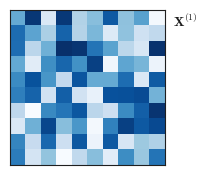
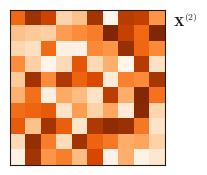
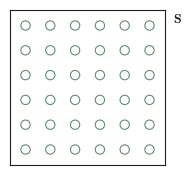
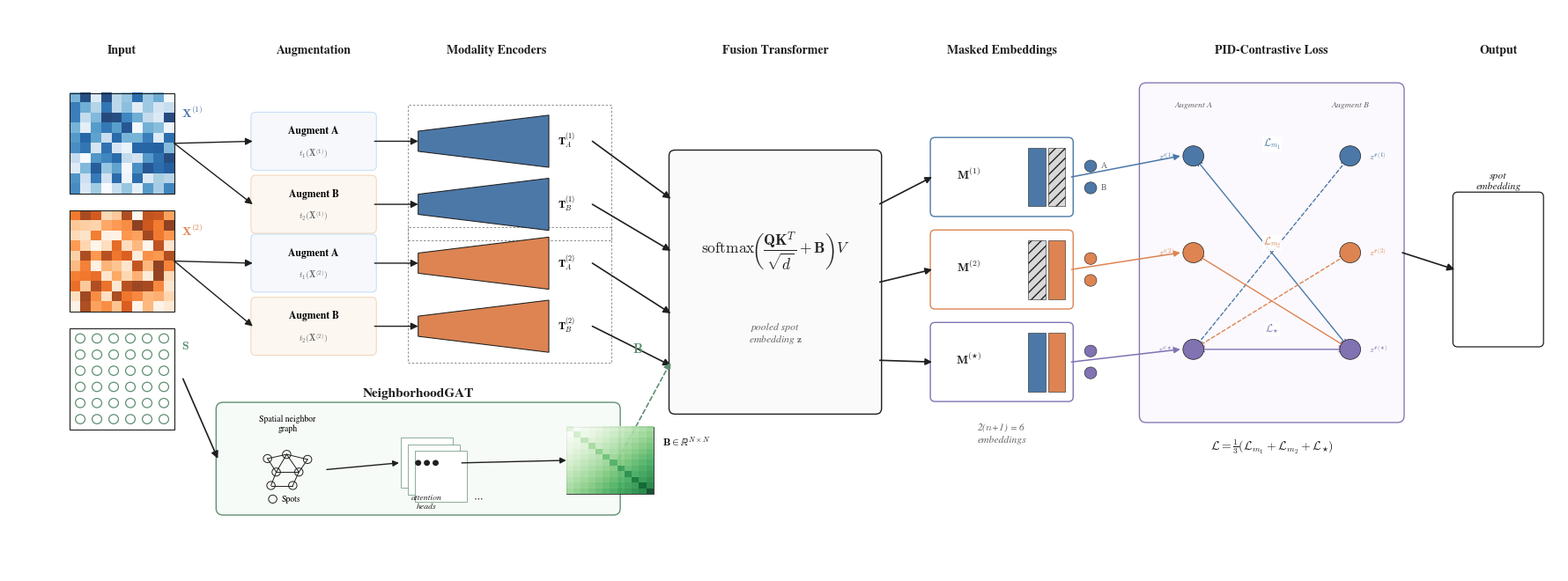

The matplotlib source for these figures, in order:
"""
MELON Fig. 1 — framework schematic (matches hand-drawn sketch).

Layout:
  [1 Input]  [2 Augment A/B]  [3 Shared encoders]  -->  [5 Fusion Transformer]
      -->  [6 Masked views M1/M2/Mstar]  -->  [7 PID contrastive loss]  -->  [8 Output]
                                             ^
                                  [4 NeighborhoodGAT] (above, dashed B arrow down)

  Numbered stage ladder along the bottom: 1 -> 2 -> 3 -> 5 -> 6 -> 7 -> 8
  with section refs (§3.3, §3.4, §3.5).

Run:
    python make_framework_fig.py
"""

import matplotlib.pyplot as plt
import matplotlib.patches as mpatches
from matplotlib.patches import (FancyBboxPatch, FancyArrowPatch, Circle,
                                Rectangle, Polygon, Ellipse)
from matplotlib.colors import ListedColormap
import numpy as np

# ---------- palette ----------
C_MOD1   = "#4c78a8"   # modality 1 (blue)
C_MOD2   = "#dd8452"   # modality 2 (orange)
C_SPAT   = "#5f8f71"   # spatial / GAT (green)
C_JOINT  = "#8172b2"   # joint view (violet)
C_GRAY   = "#f1f1f1"
C_EDGE   = "#1f1f1f"
C_MUTED  = "#666666"
C_VIEWA  = "#f6f8fc"
C_VIEWB  = "#fcf7f1"
C_PID    = "#fbf9fd"
C_GATBG  = "#f7fbf8"
C_FUSBG  = "#fafafa"

FS_T  = 11
FS_L  = 10
FS_S  = 8.4
FS_XS = 7.0

plt.rcParams.update({
    "font.family": "serif",
    "font.serif": ["Times New Roman", "Times", "Nimbus Roman", "DejaVu Serif"],
    "font.size": FS_L,
    "mathtext.fontset": "cm",
    "axes.linewidth": 0.7,
    "pdf.fonttype": 42,
    "ps.fonttype": 42,
    "savefig.facecolor": "white",
})


def export_input_panel(data, cmap, label, stem):
    panel_fig = plt.figure(figsize=(1.55, 1.55))
    panel_ax = panel_fig.add_axes([0, 0, 1, 1])
    panel_ax.imshow(data, cmap=cmap, aspect="equal", interpolation="nearest")
    panel_ax.set_xticks([])
    panel_ax.set_yticks([])
    for spine in panel_ax.spines.values():
        spine.set_color(C_EDGE)
        spine.set_linewidth(0.8)
    panel_ax.text(
        1.05, 0.98, label,
        transform=panel_ax.transAxes,
        color=C_EDGE,
        fontsize=FS_L,
        fontweight="bold",
        ha="left",
        va="top",
    )
    panel_fig.savefig(f"{stem}.png", bbox_inches="tight", pad_inches=0.02, dpi=220)
    panel_fig.savefig(f"{stem}.svg", bbox_inches="tight", pad_inches=0.02)
    plt.close(panel_fig)


def export_spatial_panel(stem):
    panel_fig = plt.figure(figsize=(1.55, 1.55))
    panel_ax = panel_fig.add_axes([0, 0, 1, 1])
    panel_ax.set_xlim(0, 12)
    panel_ax.set_ylim(0, 12)
    panel_ax.set_aspect("equal")
    panel_ax.set_xticks([])
    panel_ax.set_yticks([])
    panel_ax.set_facecolor("white")
    for spine in panel_ax.spines.values():
        spine.set_color(C_EDGE)
        spine.set_linewidth(0.8)

    n_grid = 6
    margin = 1.2
    coords = np.linspace(margin, 12 - margin, n_grid)
    for i in coords:
        for j in coords:
            panel_ax.add_patch(Circle((i, j), 0.36, fc="white", ec=C_SPAT, lw=0.8))

    panel_ax.text(
        1.05, 0.98, r"$\mathbf{S}$",
        transform=panel_ax.transAxes,
        color=C_EDGE,
        fontsize=FS_L,
        fontweight="bold",
        ha="left",
        va="top",
    )
    panel_fig.savefig(f"{stem}.png", bbox_inches="tight", pad_inches=0.02, dpi=220)
    panel_fig.savefig(f"{stem}.svg", bbox_inches="tight", pad_inches=0.02)
    plt.close(panel_fig)


# ---------- canvas ----------
fig = plt.figure(figsize=(17.6, 6.4))
ax = fig.add_axes([0, 0, 1, 1])
ax.set_xlim(0, 178)
ax.set_ylim(21, 88)
ax.axis("off")


# ---------- helpers ----------
def rbox(x, y, w, h, fc="white", ec=C_EDGE, lw=0.9, rounding=0.55, ls="-"):
    p = FancyBboxPatch((x, y), w, h,
                       boxstyle=f"round,pad=0.2,rounding_size={rounding}",
                       fc=fc, ec=ec, lw=lw, linestyle=ls)
    ax.add_patch(p)
    return p


def arrow(x1, y1, x2, y2, color=C_EDGE, lw=1.0, style="-|>", ls="-",
          mscale=12):
    a = FancyArrowPatch((x1, y1), (x2, y2),
                        arrowstyle=style, mutation_scale=mscale,
                        color=color, lw=lw, linestyle=ls,
                        shrinkA=0, shrinkB=0)
    ax.add_patch(a)


def txt(x, y, s, **kw):
    kw.setdefault("ha", "center")
    kw.setdefault("va", "center")
    kw.setdefault("fontsize", FS_L)
    kw.setdefault("color", C_EDGE)
    ax.text(x, y, s, **kw)


# =================================================================
# (1) INPUT — two square heatmaps + a square coordinate grid
# =================================================================
input_cx = 13

# Heatmap X^(1) (blue)
hm1_x, hm1_y, hm1_s = input_cx - 6, 66, 12
mod1_data = np.random.default_rng(1).random((10, 10))
ax.imshow(mod1_data, extent=(hm1_x, hm1_x + hm1_s, hm1_y, hm1_y + hm1_s),
          cmap="Blues", aspect="auto", zorder=1, alpha=0.88)
ax.add_patch(Rectangle((hm1_x, hm1_y), hm1_s, hm1_s,
                       fc="none", ec=C_EDGE, lw=0.8))
ax.text(hm1_x + hm1_s + 0.8, hm1_y + hm1_s - 1.5,
        r"$\mathbf{X}^{(1)}$", color=C_MOD1, fontsize=FS_L,
        weight="bold", va="top", ha="left")

# Heatmap X^(2) (orange)
hm2_x, hm2_y, hm2_s = input_cx - 6, 52, 12
mod2_data = np.random.default_rng(7).random((10, 10))
ax.imshow(mod2_data, extent=(hm2_x, hm2_x + hm2_s, hm2_y, hm2_y + hm2_s),
          cmap="Oranges", aspect="auto", zorder=1, alpha=0.88)
ax.add_patch(Rectangle((hm2_x, hm2_y), hm2_s, hm2_s,
                       fc="none", ec=C_EDGE, lw=0.8))
ax.text(hm2_x + hm2_s + 0.8, hm2_y + hm2_s - 1.5,
        r"$\mathbf{X}^{(2)}$", color=C_MOD2, fontsize=FS_L,
        weight="bold", va="top", ha="left")

# Coordinate grid S — uniformly distributed hollow green circles
sg_x, sg_y, sg_s = input_cx - 6, 38, 12
ax.add_patch(Rectangle((sg_x, sg_y), sg_s, sg_s,
                       fc="white", ec=C_EDGE, lw=0.8))
n_grid = 6
margin = 1.2
coords = np.linspace(margin, sg_s - margin, n_grid)
for i in coords:
    for j in coords:
        ax.add_patch(Circle((sg_x + i, sg_y + j), 0.55,
                            fc="white", ec=C_SPAT, lw=0.9, zorder=5))
ax.text(sg_x + sg_s + 0.8, sg_y + sg_s - 1.5,
        r"$\mathbf{S}$", color=C_SPAT, fontsize=FS_L,
        weight="bold", va="top", ha="left")

# =================================================================
# (2) AUGMENTATION — 4 boxes: (Augment A, Augment B) x (X^(1), X^(2))
# =================================================================
# Two pairs of boxes: the top pair augments X^(1), the bottom pair augments X^(2)
aug_w, aug_h = 14, 6.5
# top pair (X^(1))
augA1_y, augB1_y = 69.0, 61.5
# bottom pair (X^(2))
augA2_y, augB2_y = 54.5, 47.0
aug_x = 28

def aug_box(y, title, formula, face, edge):
    rbox(aug_x, y, aug_w, aug_h, fc=face, ec=edge, lw=0.8)
    ax.text(aug_x + aug_w / 2, y + aug_h * 0.68, title,
            fontsize=FS_S, weight="bold", ha="center", va="center")
    ax.text(aug_x + aug_w / 2, y + aug_h * 0.28, formula,
            fontsize=FS_XS, color=C_MUTED, ha="center", va="center",
            style="italic")

aug_box(augA1_y, "Augment A", r"$t_1(\mathbf{X}^{(1)})$", C_VIEWA, "#c9dff5")
aug_box(augB1_y, "Augment B", r"$t_2(\mathbf{X}^{(1)})$", C_VIEWB, "#f3d8bd")
aug_box(augA2_y, "Augment A", r"$t_1(\mathbf{X}^{(2)})$", C_VIEWA, "#c9dff5")
aug_box(augB2_y, "Augment B", r"$t_2(\mathbf{X}^{(2)})$", C_VIEWB, "#f3d8bd")

# arrows: X^(1) center (~13, 72) -> Augment A (top) and Augment B (second)
x1_src_x, x1_src_y = 19, 72
x2_src_x, x2_src_y = 19, 58

arrow(x1_src_x, x1_src_y, aug_x, augA1_y + aug_h/2)
arrow(x1_src_x, x1_src_y, aug_x, augB1_y + aug_h/2)
arrow(x2_src_x, x2_src_y, aug_x, augA2_y + aug_h/2)
arrow(x2_src_x, x2_src_y, aug_x, augB2_y + aug_h/2)


# =================================================================
# (3) MODALITY ENCODERS — 4 trapezoids, narrow left -> wide right,
#     one per augmentation block (reflecting shared weights per modality)
# =================================================================
enc_x_left = 47
enc_x_right = 62
enc_h_left = 2.4   # narrow side (input)
enc_h_right = 6.2  # wide side (output)

def trapezoid(cy, face, label_T=None):
    pts = np.array([
        [enc_x_left,  cy + enc_h_left / 2],
        [enc_x_right, cy + enc_h_right / 2],
        [enc_x_right, cy - enc_h_right / 2],
        [enc_x_left,  cy - enc_h_left / 2],
    ])
    ax.add_patch(Polygon(pts, closed=True, fc=face, ec=C_EDGE, lw=0.75,
                         zorder=2))
    if label_T:
        ax.text(enc_x_right + 1.0, cy, label_T, fontsize=FS_S,
                va="center", ha="left", weight="bold")

# Trapezoid centers aligned with each augmentation block's mid-y
t_y_A1 = augA1_y + aug_h / 2
t_y_B1 = augB1_y + aug_h / 2
t_y_A2 = augA2_y + aug_h / 2
t_y_B2 = augB2_y + aug_h / 2

trapezoid(t_y_A1, C_MOD1, label_T=r"$\mathbf{T}^{(1)}_A$")
trapezoid(t_y_B1, C_MOD1, label_T=r"$\mathbf{T}^{(1)}_B$")
trapezoid(t_y_A2, C_MOD2, label_T=r"$\mathbf{T}^{(2)}_A$")
trapezoid(t_y_B2, C_MOD2, label_T=r"$\mathbf{T}^{(2)}_B$")

# shared-weights dotted frames: group the two X^(1) trapezoids, and the two X^(2)
def shared_frame(y_top, y_bot, label):
    pad = 1.2
    rect = Rectangle((enc_x_left - pad, y_bot - enc_h_right/2 - pad),
                     (enc_x_right - enc_x_left) + 2 * pad + 6,
                     (y_top - y_bot) + enc_h_right + 2 * pad,
                     fc="none", ec="#8c8c8c", lw=0.7, linestyle=(0, (2.5, 2)))
    ax.add_patch(rect)

shared_frame(t_y_A1, t_y_B1, "shared $f_{m_1}$")
shared_frame(t_y_A2, t_y_B2, "shared $f_{m_2}$")


# arrows from each augmentation box -> its trapezoid (narrow left edge)
arrow(aug_x + aug_w, t_y_A1, enc_x_left, t_y_A1)
arrow(aug_x + aug_w, t_y_B1, enc_x_left, t_y_B1)
arrow(aug_x + aug_w, t_y_A2, enc_x_left, t_y_A2)
arrow(aug_x + aug_w, t_y_B2, enc_x_left, t_y_B2)


# =================================================================
# (4) NeighborhoodGAT — placed inline between S and Fusion (below the
#     augmentation + encoder row)
# =================================================================
gat_x, gat_y, gat_w, gat_h = 24, 28, 46, 13
rbox(gat_x, gat_y, gat_w, gat_h, fc=C_GATBG, ec=C_SPAT, lw=1.0, rounding=0.8)
txt(gat_x + gat_w/2, gat_y + gat_h + 1.2, "NeighborhoodGAT",
    fontsize=FS_T, weight="bold", color=C_EDGE)

# "Spatial neighbor graph" panel (left inside GAT box)
sng_cx = gat_x + 8
# title inside the top of GAT box
ax.text(sng_cx, gat_y + gat_h - 1.3, "Spatial neighbor\ngraph",
        ha="center", va="top", fontsize=FS_XS)
# white inner panel (square-ish)
sng_w, sng_h = 9, 7.0
sng_left = sng_cx - sng_w / 2
sng_bottom = gat_y + 0.8
# graph region (upper 70% of the panel)
g_cy = sng_bottom + sng_h * 0.63
node_pos = [
    (sng_cx - 2.3, g_cy + 1.3),
    (sng_cx - 0.1, g_cy + 1.8),
    (sng_cx + 2.3, g_cy + 1.2),
    (sng_cx - 1.3, g_cy - 0.3),
    (sng_cx + 1.3, g_cy - 0.3),
    (sng_cx - 1.9, g_cy - 1.9),
    (sng_cx + 0.6, g_cy - 1.9),
]
edges = [(0, 1), (1, 2), (0, 3), (1, 3), (1, 4), (2, 4),
         (3, 4), (3, 5), (4, 6), (5, 6)]
for (a, b) in edges:
    ax.plot([node_pos[a][0], node_pos[b][0]],
            [node_pos[a][1], node_pos[b][1]],
            color=C_EDGE, lw=0.7, zorder=2)
for (nx, ny) in node_pos:
    ax.add_patch(Circle((nx, ny), 0.48, fc="none", ec=C_EDGE,
                        lw=0.7, zorder=3))
# "○ Spots" legend at bottom of the panel
leg_y = sng_bottom + 0.9
ax.add_patch(Circle((sng_cx - 1.7, leg_y), 0.48,
                    fc="none", ec=C_EDGE, lw=0.7))
ax.text(sng_cx - 0.7, leg_y, "Spots",
        fontsize=FS_XS, va="center", ha="left")

# attention heads — stacked small cards
hx, hy = gat_x + 24, gat_y + 6
for i in range(3):
    ax.add_patch(Rectangle((hx - 3 + i * 0.8, hy - 3 - i * 0.8),
                           6, 6, fc="white", ec=C_SPAT, lw=0.5))
# dots inside top card indicating heads
for d in range(3):
    ax.add_patch(Circle((hx - 1 + d * 1, hy), 0.35,
                        fc=C_EDGE, ec="none"))
txt(hx, gat_y + 1.3, "attention\nheads", fontsize=FS_XS, style="italic")
ax.text(hx + 5.3, hy - 4.5, "$\\cdots$", fontsize=FS_S, color=C_EDGE)

# arrow between spatial neighbor graph panel -> attention heads
arrow(sng_left + sng_w, g_cy, hx - 3.2, hy, lw=1.0, mscale=10)

# B heatmap (viridis)
bx, by, bw, bh = gat_x + 40, gat_y + 2.3, 10, 8
Bmat = np.add.outer(np.linspace(0, 1, 12), np.linspace(0, 1, 12))
Bmat += 0.4 * np.eye(12)
ax.imshow(Bmat, extent=(bx, bx + bw, by, by + bh),
          cmap="Greens", aspect="auto", zorder=2, alpha=0.92)
# frame
ax.add_patch(Rectangle((bx, by), bw, bh, fc="none", ec=C_EDGE, lw=0.6))
ax.text(bx + bw + 1, by + bh - 1,
        r"$\mathbf{B} \in \mathbb{R}^{N\times N}$",
        fontsize=FS_S, va="top", ha="left")

# arrow heads -> B
arrow(hx + 4, hy, bx, by + bh/2, lw=1.0, mscale=10)

# arrow from the S coordinate grid into the GAT box
arrow(20, 44, gat_x, gat_y + gat_h/2, lw=1.2)

# dashed green arrow from GAT down into fusion (drawn later to land on fusion top)


# =================================================================
# (5) FUSION TRANSFORMER — big hero box
# =================================================================
fx, fy, fw, fh = 76, 40, 24, 31
rbox(fx, fy, fw, fh, fc=C_FUSBG, ec=C_EDGE, lw=1.0, rounding=0.7)


# attention equation
ax.text(fx + fw/2, fy + fh * 0.62,
        r"$\mathrm{softmax}\!\left(\dfrac{\mathbf{QK}^{T}}{\sqrt{d}} + \mathbf{B}\right) V$",
        ha="center", va="center", fontsize=FS_T + 1.5, color=C_EDGE)

txt(fx + fw/2, fy + fh * 0.30,
    "pooled spot\nembedding $\\mathbf{z}$",
    fontsize=FS_S, style="italic", color=C_MUTED)

# encoder outputs (wide right side of trapezoids) -> fusion transformer
arrow(enc_x_right + 5, t_y_A1, fx, fy + fh * 0.82, lw=1.2)
arrow(enc_x_right + 5, t_y_B1, fx, fy + fh * 0.62, lw=1.2)
arrow(enc_x_right + 5, t_y_A2, fx, fy + fh * 0.38, lw=1.2)
arrow(enc_x_right + 5, t_y_B2, fx, fy + fh * 0.18, lw=1.2)

# GAT B arrow -> fusion bottom-left (dashed green), since GAT now sits
# below/beside the main flow
arrow(gat_x + gat_w, gat_y + gat_h/2, fx, fy + 6,
      color=C_SPAT, lw=1.2, ls=(0, (3, 2)), mscale=12)
ax.text(fx - 3.2, fy + 7.5, r"$\mathbf{B}$",
        color=C_SPAT, fontsize=FS_T, weight="bold",
        ha="right", va="center")


# =================================================================
# (6) MASKED VIEWS  — 3 stacked boxes to the right of fusion
# =================================================================
mx, my_top = 106, 63.5
mw, mh, gap = 16, 9, 2

def msk_token(x, y, w=2.0, h=None):
    """Hatched/dashed black box representing a [MSK] token."""
    if h is None:
        h = mh - 2
    ax.add_patch(Rectangle((x, y), w, h, fc="#d8d8d8", ec=C_EDGE, lw=0.4,
                           hatch="///"))

def mod_bar(x, y, color, w=2.0, h=None):
    if h is None:
        h = mh - 2
    ax.add_patch(Rectangle((x, y), w, h, fc=color, ec=C_EDGE, lw=0.4))

def mask_box(x, y, label, border, content):
    """content: sequence of token kinds — 'mod1', 'mod2', 'msk'."""
    rbox(x, y, mw, mh, fc="white", ec=border, lw=1.0, rounding=0.55)
    txt(x + 4.2, y + mh/2 + 0.3, label, fontsize=FS_L, weight="bold")
    # right-aligned token slot pair
    slot_x = x + mw - 5.0
    for i, kind in enumerate(content):
        bx_ = slot_x + i * 2.3
        if kind == "mod1":
            mod_bar(bx_, y + 1, C_MOD1)
        elif kind == "mod2":
            mod_bar(bx_, y + 1, C_MOD2)
        elif kind == "msk":
            msk_token(bx_, y + 1)

# M^(1): blue + [MSK]
mask_box(mx, my_top, r"$\mathbf{M}^{(1)}$", C_MOD1,
         content=("mod1", "msk"))
# M^(2): [MSK] + orange
mask_box(mx, my_top - (mh + gap), r"$\mathbf{M}^{(2)}$", C_MOD2,
         content=("msk", "mod2"))
# M^(*): blue + orange (joint)
mask_box(mx, my_top - 2 * (mh + gap), r"$\mathbf{M}^{(\star)}$", C_JOINT,
         content=("mod1", "mod2"))

# fusion -> masked views (3 arrows, spread vertically on fusion's right edge)
fusion_right_x = fx + fw
fusion_anchor_ys = [fy + fh * 0.80, fy + fh * 0.50, fy + fh * 0.20]
for i in range(3):
    y_mid = my_top - i * (mh + gap) + mh/2
    arrow(fusion_right_x, fusion_anchor_ys[i], mx, y_mid,
          lw=1.2, mscale=11)

# six embedding dots — 2 per mask (augment A above, augment B below)
dot_colors = [C_MOD1, C_MOD2, C_JOINT]
dot_x = mx + mw + 2.2
for i in range(3):
    ybase = my_top - i * (mh + gap) + mh/2
    col = dot_colors[i]
    ax.add_patch(Circle((dot_x, ybase + 1.3), 0.7,
                        fc=col, ec=C_EDGE, lw=0.4, zorder=4))
    ax.add_patch(Circle((dot_x, ybase - 1.3), 0.7,
                        fc=col, ec=C_EDGE, lw=0.4, zorder=4))
# A/B annotation on the topmost dot pair
ax.text(dot_x + 1.2, my_top + mh/2 + 1.3, "A",
        fontsize=FS_XS, color=C_MUTED, va="center", ha="left")
ax.text(dot_x + 1.2, my_top + mh/2 - 1.3, "B",
        fontsize=FS_XS, color=C_MUTED, va="center", ha="left")

# caption
txt(mx + mw/2, my_top - 2 * (mh + gap) - 4, "2($n$+1) = 6\nembeddings",
    fontsize=FS_S, style="italic", color=C_MUTED)


# =================================================================
# (7) PID CONTRASTIVE LOSS — faithful 2×3 grid of 6 embeddings with
#     cross-augmentation InfoNCE pairings (see paper §3.5, Eq. 3–4)
# =================================================================
px, py, pw, ph = 130, 39, 30, 40
rbox(px, py, pw, ph, fc=C_PID, ec=C_JOINT, lw=0.95, rounding=0.8)

# Column x's (Augment A on the left, Augment B on the right)
colA_x = px + 6.0
colB_x = px + pw - 6.0
# Row y's (m1 on top, m2 middle, * on bottom)
row1_y = py + ph - 8.5    # modality-1 mask
row2_y = py + ph/2        # modality-2 mask
row3_y = py + 8.5         # joint mask *

# column headers
ax.text(colA_x, py + ph - 2.5, "Augment A", fontsize=FS_XS,
        color=C_MUTED, ha="center", va="center", style="italic")
ax.text(colB_x, py + ph - 2.5, "Augment B", fontsize=FS_XS,
        color=C_MUTED, ha="center", va="center", style="italic")

# 6 embedding dots (single point per spot, not a cloud)
def emb_dot(x, y, color, label, label_side="left"):
    ax.add_patch(Circle((x, y), 1.2, fc=color, ec=C_EDGE,
                        lw=0.5, zorder=4))
    dx_ = -2.2 if label_side == "left" else 2.2
    ha_ = "right" if label_side == "left" else "left"
    ax.text(x + dx_, y, label, color=color, fontsize=FS_XS,
            weight="bold", ha=ha_, va="center")

emb_dot(colA_x, row1_y, C_MOD1,  r"$z'^{(1)}$",    "left")
emb_dot(colA_x, row2_y, C_MOD2,  r"$z'^{(2)}$",    "left")
emb_dot(colA_x, row3_y, C_JOINT, r"$z'^{(\star)}$","left")
emb_dot(colB_x, row1_y, C_MOD1,  r"$z''^{(1)}$",    "right")
emb_dot(colB_x, row2_y, C_MOD2,  r"$z''^{(2)}$",    "right")
emb_dot(colB_x, row3_y, C_JOINT, r"$z''^{(\star)}$","right")

# Cross-augmentation arrows (InfoNCE pairs)
# Double-headed (symmetric) connections. Each loss has TWO cross pairs.
def pair(p1, p2, color, ls="-"):
    a = FancyArrowPatch(p1, p2,
                        arrowstyle="<->", mutation_scale=10,
                        color=color, lw=1.0, linestyle=ls,
                        shrinkA=4, shrinkB=4)
    ax.add_patch(a)

# L_m1: z'^(1) <-> z''^(*) AND z''^(1) <-> z'^(*)
pair((colA_x, row1_y), (colB_x, row3_y), C_MOD1)
pair((colB_x, row1_y), (colA_x, row3_y), C_MOD1, ls=(0, (3, 2)))
# L_m2: z'^(2) <-> z''^(*) AND z''^(2) <-> z'^(*)
pair((colA_x, row2_y), (colB_x, row3_y), C_MOD2)
pair((colB_x, row2_y), (colA_x, row3_y), C_MOD2, ls=(0, (3, 2)))
# L_*: z'^(*) <-> z''^(*)   (self-consistency between joint views)
pair((colA_x, row3_y), (colB_x, row3_y), C_JOINT)

# loss labels near each set of connections
ax.text(px + pw/2, row1_y + 1.4, r"$\mathcal{L}_{m_1}$",
        color=C_MOD1, fontsize=FS_S, weight="bold",
        ha="center", va="center",
        bbox=dict(fc="white", ec="none", pad=0.6, alpha=0.9))
ax.text(px + pw/2, row2_y + 1.2, r"$\mathcal{L}_{m_2}$",
        color=C_MOD2, fontsize=FS_S, weight="bold",
        ha="center", va="center",
        bbox=dict(fc="white", ec="none", pad=0.6, alpha=0.9))
ax.text(px + pw/2, row3_y + 2.4, r"$\mathcal{L}_{\star}$",
        color=C_JOINT, fontsize=FS_S, weight="bold",
        ha="center", va="center",
        bbox=dict(fc="white", ec="none", pad=0.6, alpha=0.9))

# total loss equation under the PID box
ax.text(px + pw/2, py - 3.5,
        r"$\mathcal{L} = \frac{1}{3}(\mathcal{L}_{m_1}+\mathcal{L}_{m_2}+\mathcal{L}_{\star})$",
        ha="center", fontsize=FS_L, color=C_EDGE)

# masks -> PID box: each mask supplies BOTH its A and B embeddings,
# so route to the left column (A) row of that mask
mask_targets = [
    (colA_x - 1.5, row1_y),   # M^(1) -> z'^(1)
    (colA_x - 1.5, row2_y),   # M^(2) -> z'^(2)
    (colA_x - 1.5, row3_y),   # M^(*) -> z'^(*)
]
mask_colors = [C_MOD1, C_MOD2, C_JOINT]
for i in range(3):
    y_src = my_top - i * (mh + gap) + mh/2
    arrow(mx + mw, y_src, *mask_targets[i],
          color=mask_colors[i], lw=1.1, mscale=10)


# =================================================================
# (8) OUTPUT — spot embedding on real E15 brain (placeholder thumbnail)
# =================================================================
ox, oy, ow, oh = 166, 48, 10, 18
rbox(ox, oy, ow, oh, fc="white", ec=C_EDGE, lw=0.9)
txt(ox + ow/2, oy + oh + 1.5, "spot\nembedding",
    fontsize=FS_S, style="italic")
# mock brain clustering — swap this with a real thumbnail later
rng4 = np.random.default_rng(9)
cluster_map = rng4.integers(0, 6, size=(14, 8))
cluster_cmap = ListedColormap([
    "#4c78a8",
    "#dd8452",
    "#5f8f71",
    "#8172b2",
    "#c44e52",
    "#937860",
])
ax.imshow(cluster_map, extent=(ox + 0.4, ox + ow - 0.4,
                               oy + 0.8, oy + oh - 0.8),
          cmap=cluster_cmap, aspect="auto", alpha=0.82)

# arrow from PID box (right edge, middle) -> output
arrow(px + pw, py + ph/2, ox, oy + oh/2, lw=1.2)


# =================================================================
# STAGE TITLES — one label above each main box
# =================================================================
# Columns where the top of the main content is around y~74-80 → titles at y=84
# The Fusion Transformer and NeighborhoodGAT already carry their own titles
# (GAT sits above the flow; Fusion title is inside the box), so we skip those.
def stage_title(x, y, text):
    ax.text(x, y, text, ha="center", va="center",
            fontsize=FS_L, weight="bold", color=C_EDGE)

stage_title(13,         83, "Input")
stage_title(35,         83, "Augmentation")
stage_title(56,         83, "Modality Encoders")
stage_title(fx + fw/2,  83, "Fusion Transformer")
stage_title(mx + mw/2,  83, "Masked Embeddings")
stage_title(px + pw/2,  83, "PID-Contrastive Loss")
stage_title(ox + ow/2,  83, "Output")

# ---------- export ----------
out_pdf = "fig_melon_framework.pdf"
out_png = "fig_melon_framework.png"
fig.savefig(out_pdf, bbox_inches="tight", pad_inches=0.1)
fig.savefig(out_png, bbox_inches="tight", pad_inches=0.1, dpi=220)
export_input_panel(mod1_data, "Blues", r"$\mathbf{X}^{(1)}$", "fig_melon_framework_input_x1")
export_input_panel(mod2_data, "Oranges", r"$\mathbf{X}^{(2)}$", "fig_melon_framework_input_x2")
export_spatial_panel("fig_melon_framework_input_s")
print(
    "wrote "
    f"{out_pdf}, {out_png}, "
    "fig_melon_framework_input_x1.(png/svg), "
    "fig_melon_framework_input_x2.(png/svg), "
    "fig_melon_framework_input_s.(png/svg)"
)
